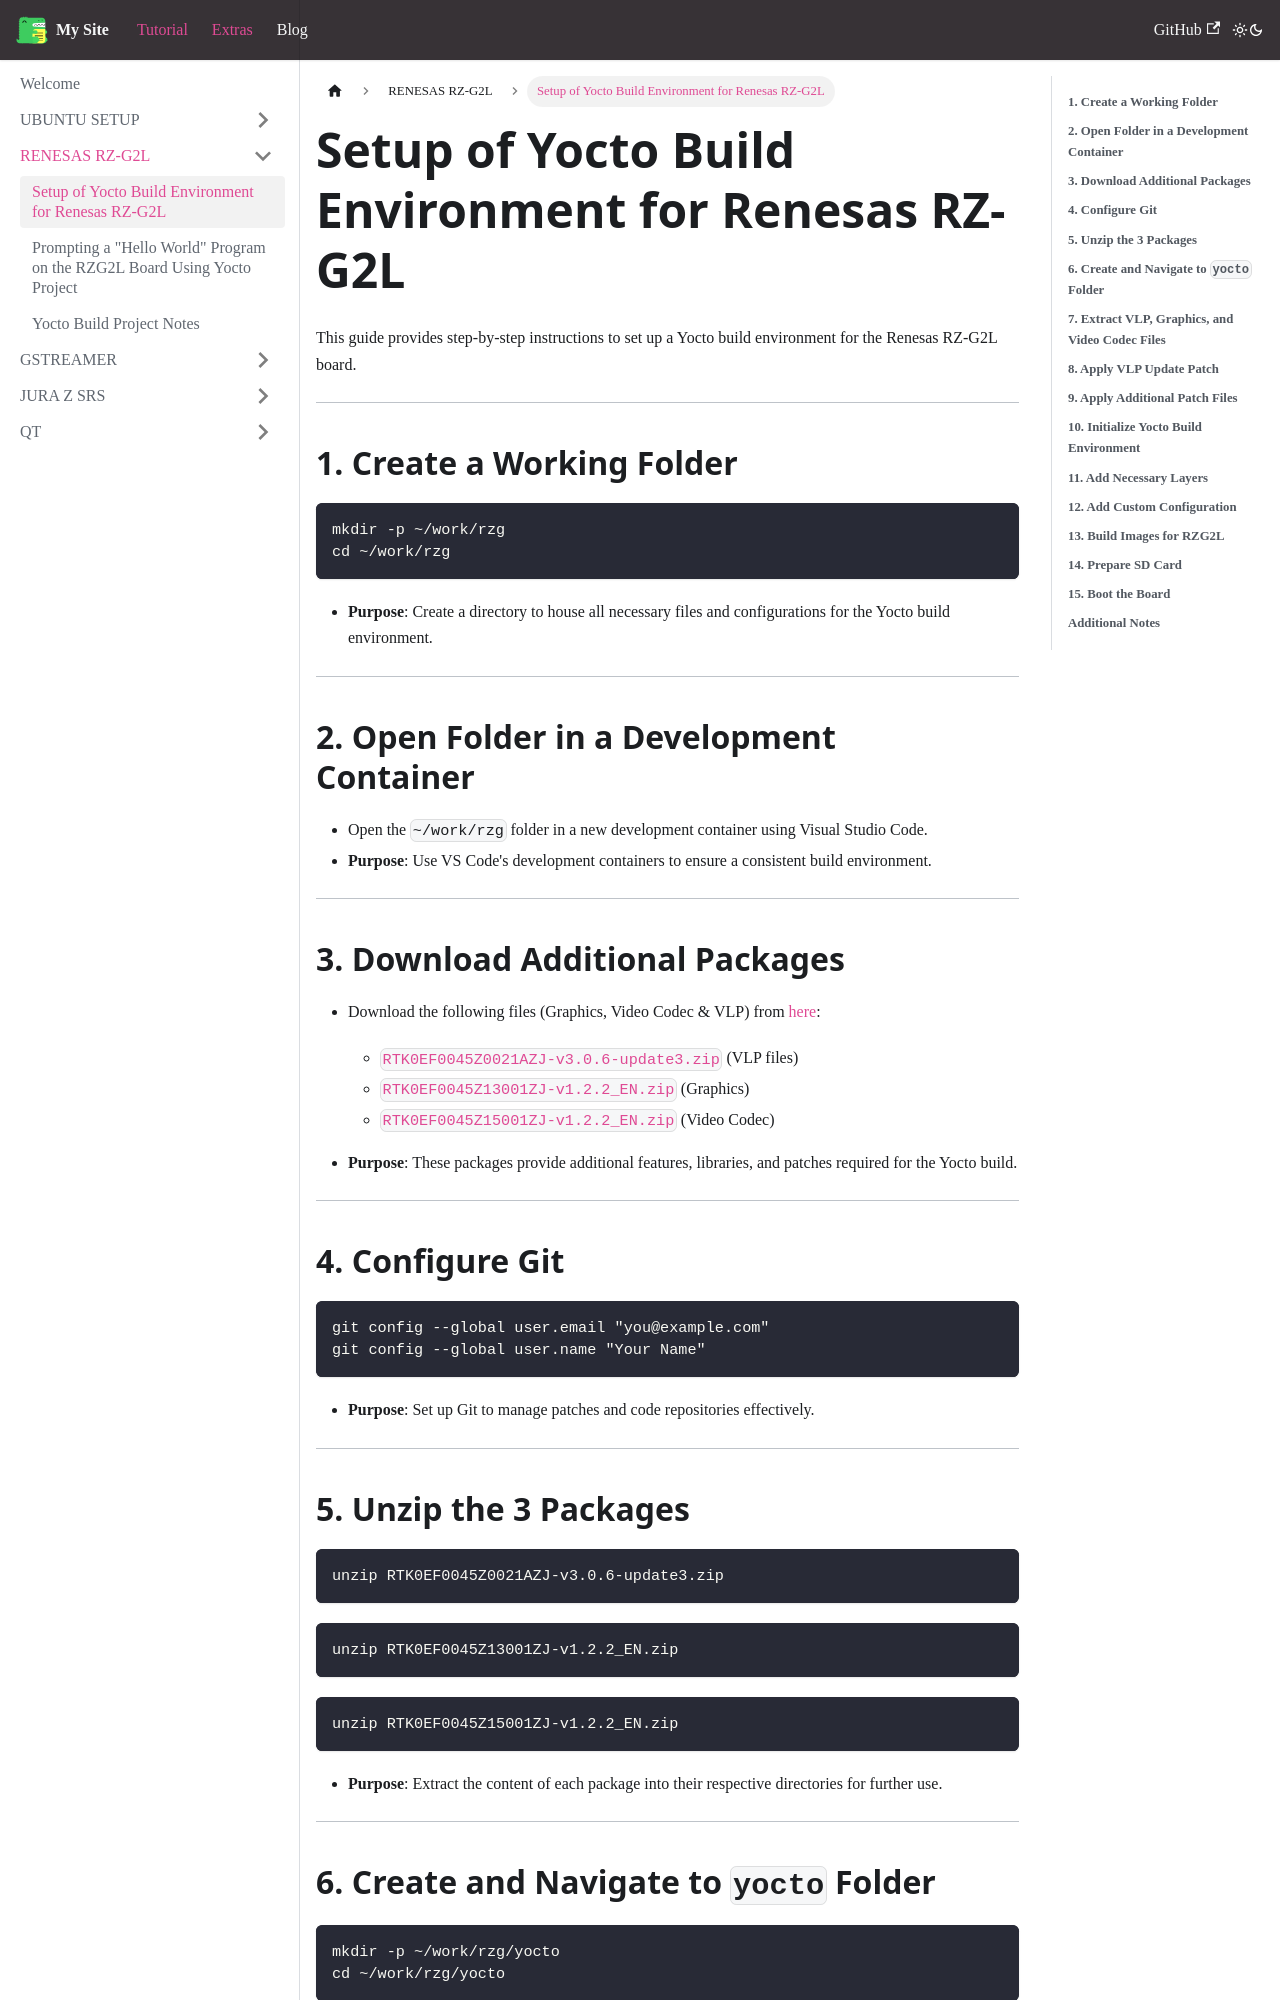

repository: JdenUbuntu/jayden · page: docs/YOCTO/yocto_build/index.html · generator: docusaurus

---
sidebar_position: 1
---
# Setup of Yocto Build Environment for Renesas RZ-G2L

This guide provides step-by-step instructions to set up a Yocto build environment for the Renesas RZ-G2L board.

---

## **1. Create a Working Folder**
```bash
mkdir -p ~/work/rzg
cd ~/work/rzg
```
- **Purpose**: Create a directory to house all necessary files and configurations for the Yocto build environment.

---

## **2. Download and Move `rzg.tar.gz`**
- Download the file from [here](http://192.168.113.104/rz/moil/rzg/).
- Drag the downloaded `rzg.tar.gz` file into the `~/work/rzg` folder using Visual Studio Code.
- **Purpose**: The `rzg.tar.gz` archive contains the pre-configured Yocto environment for the RZ-G2L.

---

## **3. Extract `rzg.tar.gz`**
```bash
tar xzvf rzg.tar.gz
```
- **Purpose**: Extract the Yocto project files and configurations into the working directory.

---

## **4. Open Folder in a Development Container**
- Open the `~/work/rzg` folder in a new development container using Visual Studio Code.
- **Purpose**: Use VS Code's development containers to ensure a consistent build environment.

---

## **5. Download Additional Packages**
- Download the following files (Graphics, Video Codec & VLP) from [here](http://192.168.113.104/rz/RZG/):
  - `RTK0EF0045Z0021AZJ-v3.0.6-update3.zip` (VLP files)
  - `RTK0EF0045Z13001ZJ-v1.2.2_EN.zip` (Graphics)
  - `RTK0EF0045Z15001ZJ-v1.2.2_EN.zip` (Video Codec)
- **Purpose**: These packages provide additional features, libraries, and patches required for the Yocto build.

---

## **6. Configure Git**
```bash
git config --global user.email "you@example.com"
git config --global user.name "Your Name"
```
- **Purpose**: Set up Git to manage patches and code repositories effectively.

---
